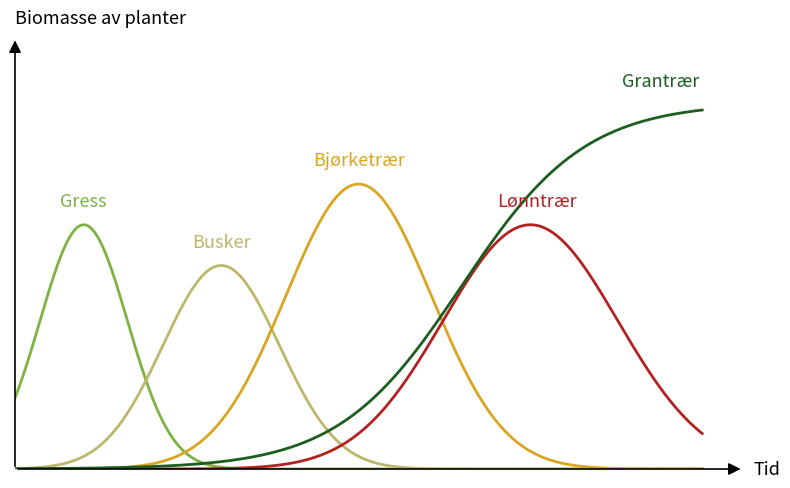

Python code for this plot:
"""
Økologisk suksesjon — konseptuelt linjediagram (fargeversjon).
Genererer en ren, vitenskapelig figur av plante-biomasse over tid
gjennom successionstrinnene fra gress til grantrær. Aksene er tegnet
som piler fra origo, slik som i mange biologilærebøker.
"""

import numpy as np
import matplotlib.pyplot as plt

# --- Tidsakse (konseptuell, 0 = pioneerstadium, 10 = klimaks) ---
t = np.linspace(0, 10, 600)


# --- Hjelpefunksjoner for glatte kurver ---
def gauss(t, mu, sigma, amp):
    """Symmetrisk Gauss-kurve — egnet for arter som stiger og synker."""
    return amp * np.exp(-((t - mu) / sigma) ** 2)


def sigmoid(t, midpoint, steepness, amp):
    """Logistisk kurve — egnet for arter som stiger sakte til en stabil topp."""
    return amp / (1.0 + np.exp(-(t - midpoint) / steepness))


# --- Biomassekurver per art ---
gress      = gauss(t, mu=1.0, sigma=0.9, amp=6.0)   # tidlig topp, rask nedgang
busker     = gauss(t, mu=3.0, sigma=1.2, amp=5.0)   # etter gresset
bjorketrar = gauss(t, mu=5.0, sigma=1.5, amp=7.0)   # midt i suksesjonen
lonntrar   = gauss(t, mu=7.5, sigma=1.8, amp=6.0)   # gradvis økning, sen topp
grantrar   = sigmoid(t, midpoint=6.5, steepness=0.9, amp=9.0)  # dominerer til slutt


# --- Botanisk intuitive farger ---
COLOR_GRESS  = '#7CB342'   # frisk grønn (gress)
COLOR_BUSKER = '#BDB76B'   # mørk khaki / olivengrønn (busker)
COLOR_BJORK  = '#DAA520'   # gylden (bjørkeløv)
COLOR_LONN   = '#B22222'   # rødbrun (lønneløv)
COLOR_GRAN   = '#1B5E20'   # mørk skyggegrønn (gran)


# --- Figur ---
fig, ax = plt.subplots(figsize=(8, 5), dpi=300)

LW = 2.0
ax.plot(t, gress,      color=COLOR_GRESS,  linewidth=LW)
ax.plot(t, busker,     color=COLOR_BUSKER, linewidth=LW)
ax.plot(t, bjorketrar, color=COLOR_BJORK,  linewidth=LW)
ax.plot(t, lonntrar,   color=COLOR_LONN,   linewidth=LW)
ax.plot(t, grantrar,   color=COLOR_GRAN,   linewidth=LW)

# Etiketter ved hver kurve, i samme farge som linjen
ax.text(1.0, 6.35, 'Gress',      fontsize=13, ha='center', va='bottom', color=COLOR_GRESS)
ax.text(3.0, 5.35, 'Busker',     fontsize=13, ha='center', va='bottom', color=COLOR_BUSKER)
ax.text(5.0, 7.35, 'Bjørketrær', fontsize=13, ha='center', va='bottom', color=COLOR_BJORK)
ax.text(7.6, 6.35, 'Lønntrær',   fontsize=13, ha='center', va='bottom', color=COLOR_LONN)
ax.text(9.4, 9.30, 'Grantrær',   fontsize=13, ha='center', va='bottom', color=COLOR_GRAN)

# --- Akser som piler fra origo ---
for spine in ax.spines.values():
    spine.set_visible(False)
ax.set_xticks([])
ax.set_yticks([])
ax.grid(False)

ax.set_xlim(0, 11)
ax.set_ylim(0, 11)

ARROW_KW = dict(arrowstyle='-|>', color='black', lw=1.2, mutation_scale=18)
ax.annotate('', xy=(10.6, 0), xytext=(0, 0), arrowprops=ARROW_KW)
ax.annotate('', xy=(0, 10.6), xytext=(0, 0), arrowprops=ARROW_KW)

# Akseetiketter ved pilspissene (lærebok-stil)
ax.text(10.75, 0,     'Tid',                 fontsize=13, ha='left', va='center')
ax.text(0,     10.85, 'Biomasse av planter', fontsize=13, ha='left', va='bottom')

plt.tight_layout()
plt.savefig('okologisk_suksesjon.png', dpi=300, bbox_inches='tight')
plt.close(fig)

print("Lagret: okologisk_suksesjon.png")
